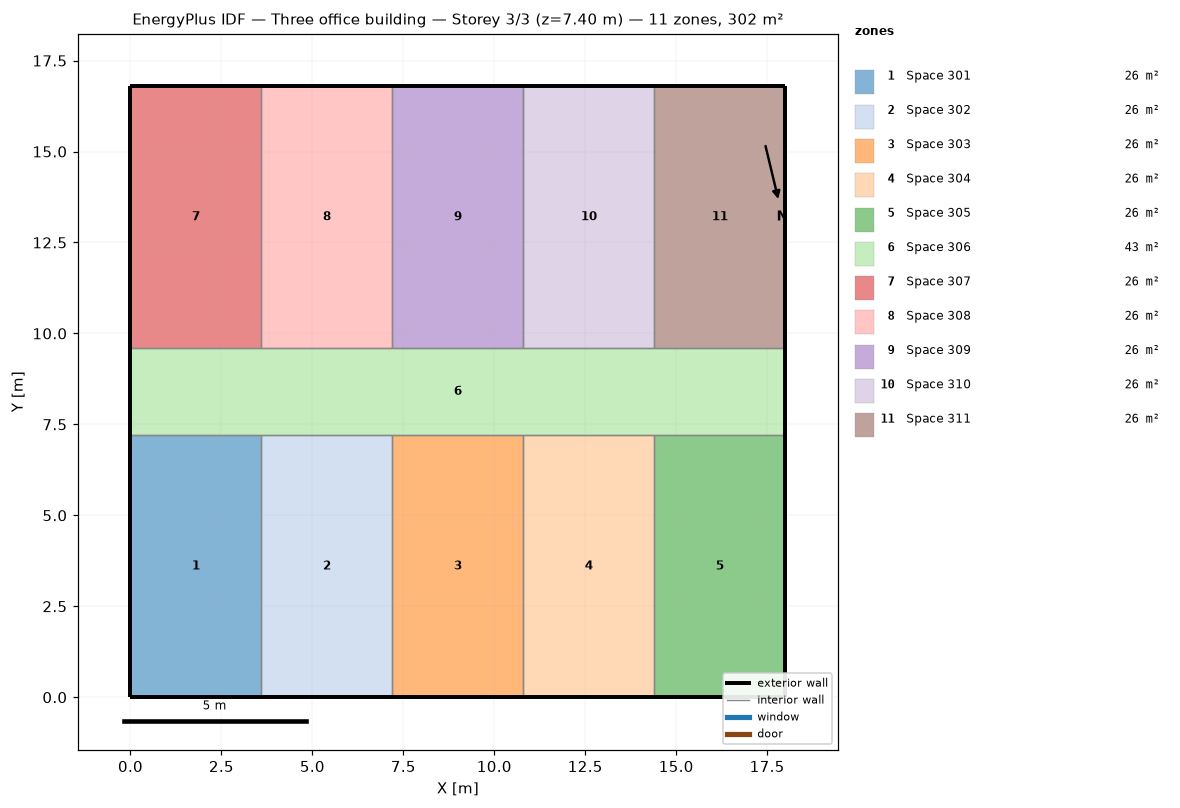
=== STOREY PLAN SPEC (per zone: floor XY polygon, exterior-wall plan segments, windows/doors) ===
zone 1: Space 301  (25.9 m²)
  floor: (3.60, 7.20) (3.60, 0.00) (0.00, 0.00) (0.00, 7.20)
  exterior wall: (0.00, 0.00) – (3.60, 0.00)  [3.6 m]
  exterior wall: (0.00, 7.20) – (0.00, 0.00)  [7.2 m]
  interior walls: 2
zone 2: Space 302  (25.9 m²)
  floor: (7.20, 7.20) (7.20, 0.00) (3.60, 0.00) (3.60, 7.20)
  exterior wall: (3.60, 0.00) – (7.20, 0.00)  [3.6 m]
  interior walls: 3
zone 3: Space 303  (25.9 m²)
  floor: (10.80, 7.20) (10.80, 0.00) (7.20, 0.00) (7.20, 7.20)
  exterior wall: (7.20, 0.00) – (10.80, 0.00)  [3.6 m]
  interior walls: 3
zone 4: Space 304  (25.9 m²)
  floor: (14.40, 7.20) (14.40, 0.00) (10.80, 0.00) (10.80, 7.20)
  exterior wall: (10.80, 0.00) – (14.40, 0.00)  [3.6 m]
  interior walls: 3
zone 5: Space 305  (25.9 m²)
  floor: (18.00, 7.20) (18.00, 0.00) (14.40, 0.00) (14.40, 7.20)
  exterior wall: (18.00, 0.00) – (18.00, 7.20)  [7.2 m]
  exterior wall: (14.40, 0.00) – (18.00, 0.00)  [3.6 m]
  interior walls: 2
zone 6: Space 306  (43.2 m²)
  floor: (18.00, 9.60) (18.00, 7.20) (0.00, 7.20) (0.00, 9.60)
  exterior wall: (18.00, 7.20) – (18.00, 9.60)  [2.4 m]
  exterior wall: (0.00, 9.60) – (0.00, 7.20)  [2.4 m]
  interior walls: 10
zone 7: Space 307  (25.9 m²)
  floor: (3.60, 16.80) (3.60, 9.60) (0.00, 9.60) (0.00, 16.80)
  exterior wall: (3.60, 16.80) – (0.00, 16.80)  [3.6 m]
  exterior wall: (0.00, 16.80) – (0.00, 9.60)  [7.2 m]
  interior walls: 2
zone 8: Space 308  (25.9 m²)
  floor: (7.20, 16.80) (7.20, 9.60) (3.60, 9.60) (3.60, 16.80)
  exterior wall: (7.20, 16.80) – (3.60, 16.80)  [3.6 m]
  interior walls: 3
zone 9: Space 309  (25.9 m²)
  floor: (10.80, 16.80) (10.80, 9.60) (7.20, 9.60) (7.20, 16.80)
  exterior wall: (10.80, 16.80) – (7.20, 16.80)  [3.6 m]
  interior walls: 3
zone 10: Space 310  (25.9 m²)
  floor: (14.40, 16.80) (14.40, 9.60) (10.80, 9.60) (10.80, 16.80)
  exterior wall: (14.40, 16.80) – (10.80, 16.80)  [3.6 m]
  interior walls: 3
zone 11: Space 311  (25.9 m²)
  floor: (18.00, 16.80) (18.00, 9.60) (14.40, 9.60) (14.40, 16.80)
  exterior wall: (18.00, 9.60) – (18.00, 16.80)  [7.2 m]
  exterior wall: (18.00, 16.80) – (14.40, 16.80)  [3.6 m]
  interior walls: 2

=== DERIVED (storey summary) ===
Building: Three office building
Storey: 3 of 3  (floor level z = 7.40 m)
Storey gross floor area: 302.4 m²
Zones on this storey: 11
  - Space 301: floor 25.9 m²; exterior wall 10.8 m (40.0 m²); WWR 0.0%
  - Space 302: floor 25.9 m²; exterior wall 3.6 m (13.3 m²); WWR 0.0%
  - Space 303: floor 25.9 m²; exterior wall 3.6 m (13.3 m²); WWR 0.0%
  - Space 304: floor 25.9 m²; exterior wall 3.6 m (13.3 m²); WWR 0.0%
  - Space 305: floor 25.9 m²; exterior wall 10.8 m (40.0 m²); WWR 0.0%
  - Space 306: floor 43.2 m²; exterior wall 4.8 m (17.8 m²); WWR 0.0%
  - Space 307: floor 25.9 m²; exterior wall 10.8 m (40.0 m²); WWR 0.0%
  - Space 308: floor 25.9 m²; exterior wall 3.6 m (13.3 m²); WWR 0.0%
  - Space 309: floor 25.9 m²; exterior wall 3.6 m (13.3 m²); WWR 0.0%
  - Space 310: floor 25.9 m²; exterior wall 3.6 m (13.3 m²); WWR 0.0%
  - Space 311: floor 25.9 m²; exterior wall 10.8 m (40.0 m²); WWR 0.0%
Zone adjacency (shared interzone walls):
  - Space 301 ↔ Space 302
  - Space 301 ↔ Space 306
  - Space 302 ↔ Space 303
  - Space 302 ↔ Space 306
  - Space 303 ↔ Space 304
  - Space 303 ↔ Space 306
  - Space 304 ↔ Space 305
  - Space 304 ↔ Space 306
  - Space 305 ↔ Space 306
  - Space 306 ↔ Space 307
  - Space 306 ↔ Space 308
  - Space 306 ↔ Space 309
  - Space 306 ↔ Space 310
  - Space 306 ↔ Space 311
  - Space 307 ↔ Space 308
  - Space 308 ↔ Space 309
  - Space 309 ↔ Space 310
  - Space 310 ↔ Space 311